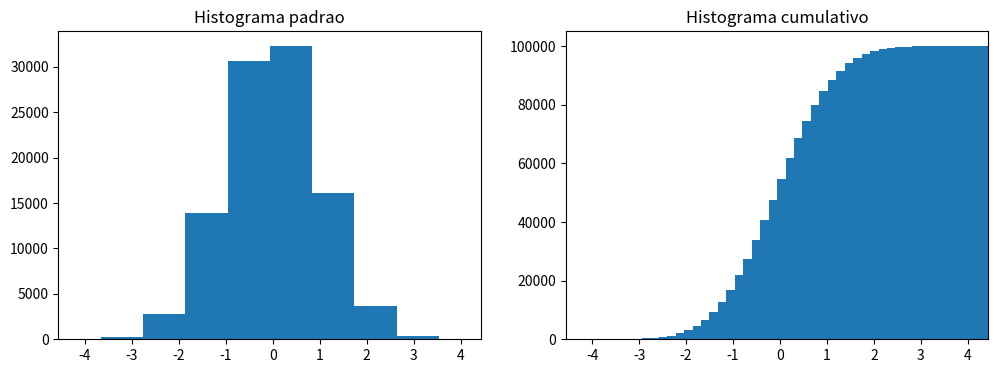

Python code for this plot:
import matplotlib.pyplot as plt, numpy as np

n = np.random.randn(100000)

fig, axes = plt.subplots(1, 2, figsize = (12,4))

# plot 1
axes[0].hist(n) # cria um histograma com os valores de n no eixo 
axes[0].set_title('Histograma padrao')
axes[0].set_xlim(min(n), max(n)) # calcula os extremos de n e os define como limite do eixo x

# plot 2
axes[1].hist(n, cumulative = True, bins = 50)
axes[1].set_title('Histograma cumulativo')
axes[1].set_xlim(min(n), max(n))

plt.show()


